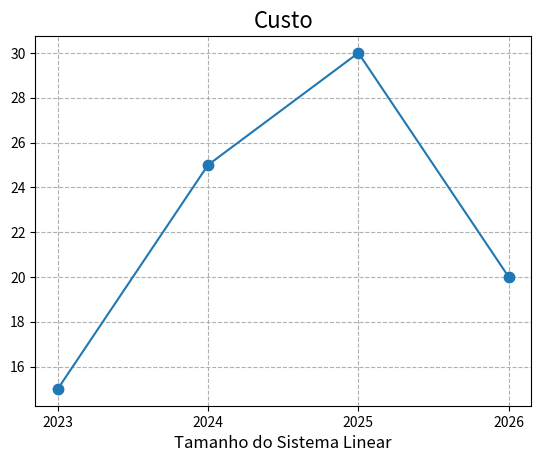

Here is the Python script that generated this plot:
import matplotlib.pyplot as plt
import numpy as np

x = np.array([2023, 2024, 2025, 2026])
y = np.array([15, 25, 30, 20])

# Creating dictionary where every arg in .plot is a key 
style = dict(marker=".", markersize="15")

plt.plot(x, y, **style)

# Customizing the Graph
plt.title("Custo", fontsize=16)
plt.xlabel("Tamanho do Sistema Linear", fontsize=12)
plt.xticks(x)
plt.grid(axis="both", linestyle="dashed")

plt.show()
